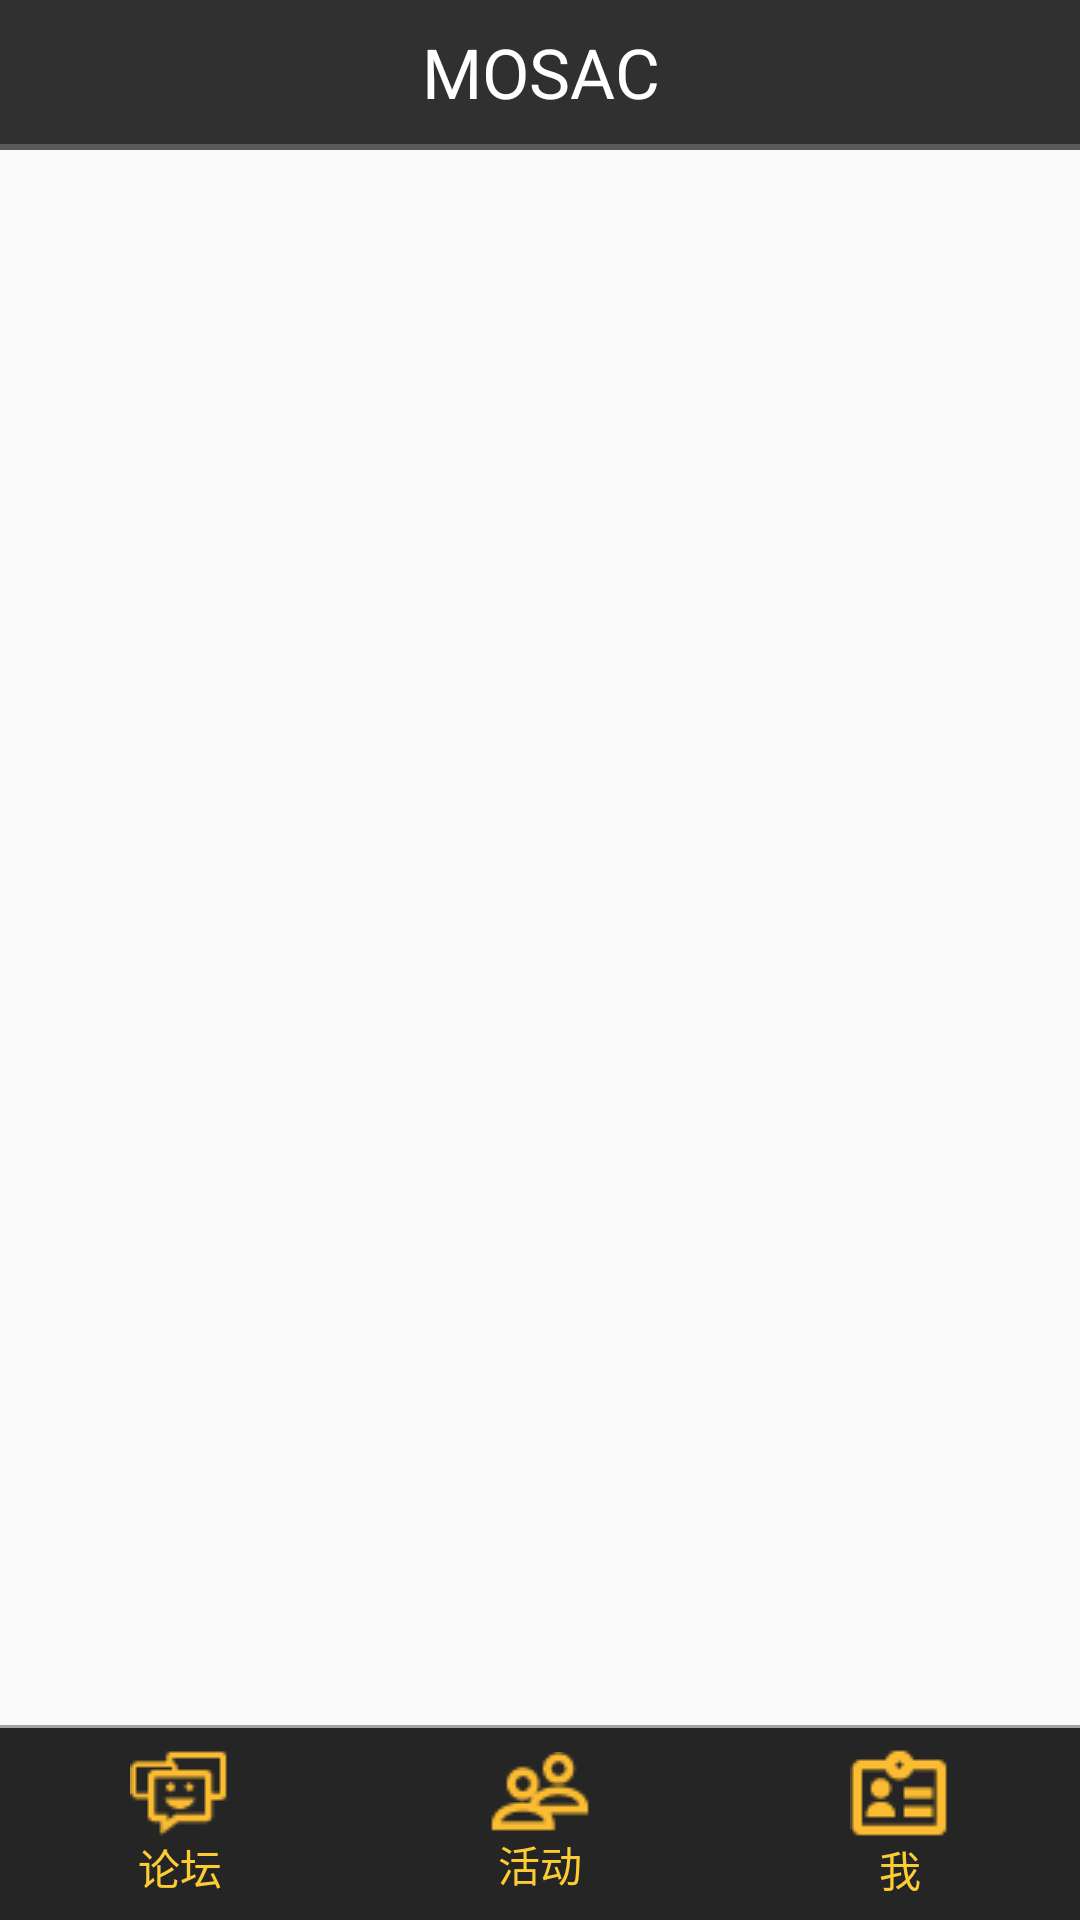

Write the Android layout XML for this screen, with the resource values it uses.
<!-- AndroidManifest.xml: application theme AppTheme -->
<!-- res/layout/activity_home.xml -->
<?xml version="1.0" encoding="utf-8"?>
<RelativeLayout xmlns:android="http://schemas.android.com/apk/res/android"
    android:orientation="vertical" android:layout_width="match_parent"
    android:layout_height="match_parent"
    android:layout_alignParentBottom="true"
    android:background="@drawable/subtle_pattern">
    <include android:id="@+id/AppTitle" layout="@layout/app_title" />
    <LinearLayout
        android:id="@+id/home_bottom_bar"
        android:layout_alignParentBottom="true"
        android:layout_width="match_parent"
        android:layout_height="64dp"
        android:gravity="center"
        android:background="#252525"
        android:orientation="horizontal">
        <LinearLayout
            android:id="@+id/tab1"
            android:orientation="vertical"
            android:gravity="center"
            android:layout_width="0dp"
            android:layout_height="match_parent"
            android:layout_weight="1">
            <ImageView
                android:duplicateParentState="true"
                android:src="@drawable/drawable_tab1"
                android:layout_width="wrap_content"
                android:layout_height="wrap_content" />
            <TextView
                android:duplicateParentState="true"
                android:layout_width="wrap_content"
                android:layout_height="wrap_content"
                android:gravity="center"
                android:text="@string/tab1"
                android:textColor="@drawable/textstyle" />
        </LinearLayout>
        <LinearLayout
            android:id="@+id/tab2"
            android:orientation="vertical"
            android:gravity="center"
            android:layout_width="0dp"
            android:layout_height="match_parent"
            android:layout_weight="1">
            <ImageView
                android:duplicateParentState="true"
                android:src="@drawable/drawable_tab2"
                android:layout_width="wrap_content"
                android:layout_height="wrap_content" />
            <TextView
                android:duplicateParentState="true"
                android:layout_width="wrap_content"
                android:layout_height="wrap_content"
                android:gravity="center"
                android:text="@string/tab2"
                android:textColor="@drawable/textstyle" />
        </LinearLayout>
        <LinearLayout
            android:id="@+id/tab4"
            android:orientation="vertical"
            android:gravity="center"
            android:layout_width="0dp"
            android:layout_height="match_parent"
            android:layout_weight="1">
            <ImageView
                android:duplicateParentState="true"
                android:src="@drawable/drawable_tab4"
                android:layout_width="wrap_content"
                android:layout_height="wrap_content" />
            <TextView
                android:duplicateParentState="true"
                android:layout_width="wrap_content"
                android:layout_height="wrap_content"
                android:gravity="center"
                android:text="@string/tab4"
                android:textColor="@drawable/textstyle" />
        </LinearLayout>
    </LinearLayout>
    <FrameLayout
        android:id="@+id/home_content"
        android:layout_below="@id/AppTitle"
        android:layout_above="@id/div"
        android:layout_width="match_parent"
        android:layout_height="match_parent">
    </FrameLayout>
    <View
        android:id="@+id/div"
        android:layout_above="@id/home_bottom_bar"
        android:layout_width="match_parent"
        android:layout_height="1dp"
        android:background="#6e303030">
    </View>
</RelativeLayout>
<!-- res/layout/app_title.xml (included above) -->
<?xml version="1.0" encoding="utf-8"?>
<LinearLayout xmlns:android="http://schemas.android.com/apk/res/android"
    android:orientation="vertical"
    android:layout_width="match_parent"
    android:gravity="center"
    android:layout_height="50dp"
    android:background="@color/colorPrimary">

    <TextView
        android:text="MOSAC"
        android:textSize="23sp"
        android:textColor="#FFF"
        android:gravity="center"
        android:layout_width="wrap_content"
        android:layout_height="48dp" />
    <View
        android:background="#595959"
        android:layout_width="match_parent"
        android:layout_height="2dp">
    </View>
</LinearLayout>
<!-- resources referenced by this layout -->
<resources>
  <color name="colorPrimary">#303030</color>
  <!-- drawable drawable_tab1 (drawable) -->
  <?xml version="1.0" encoding="utf-8"?>
  <selector xmlns:android="http://schemas.android.com/apk/res/android">
      <item android:drawable="@drawable/forum_full" android:state_selected="true"/>
      <item android:drawable="@drawable/forum_empty" />
  </selector>
  <!-- drawable drawable_tab2 (drawable) -->
  <?xml version="1.0" encoding="utf-8"?>
  <selector xmlns:android="http://schemas.android.com/apk/res/android">
      <item android:drawable="@drawable/teamup_full" android:state_selected="true" />
      <item android:drawable="@drawable/teamup_empty" />
  </selector>
  <!-- drawable drawable_tab4 (drawable) -->
  <?xml version="1.0" encoding="utf-8"?>
  <selector xmlns:android="http://schemas.android.com/apk/res/android">
      <item android:drawable="@drawable/personal_full" android:state_selected="true" />
      <item android:drawable="@drawable/personal_empty" />
  </selector>
  <!-- drawable textstyle (drawable) -->
  <?xml version="1.0" encoding="utf-8"?>
  <selector xmlns:android="http://schemas.android.com/apk/res/android">
      <item android:color="#f99442" android:state_selected="true"/>
      <item android:color="#f99442" android:state_checked="true"/>
      <item android:color="#FCCD32"/>
  </selector>
  <string name="tab1">论坛</string>
  <string name="tab2">活动</string>
  <string name="tab4">我</string>
  <style name="AppTheme" parent="Theme.AppCompat.Light.NoActionBar">
          
          <item name="colorPrimary">@color/colorPrimary</item>
          <item name="colorPrimaryDark">@color/colorPrimaryDark</item>
          <item name="colorAccent">@color/colorAccent</item>
      </style>
  <!-- drawable forum_full: png bitmap (drawable, 503 bytes) -->
  <!-- drawable forum_empty: png bitmap (drawable, 554 bytes) -->
  <!-- drawable teamup_full: png bitmap (drawable, 578 bytes) -->
  <!-- drawable teamup_empty: png bitmap (drawable, 679 bytes) -->
  <!-- drawable personal_full: png bitmap (drawable, 448 bytes) -->
  <!-- drawable personal_empty: png bitmap (drawable, 528 bytes) -->
  <color name="colorPrimaryDark">#242321</color>
  <color name="colorAccent">#f99442</color>
</resources>
